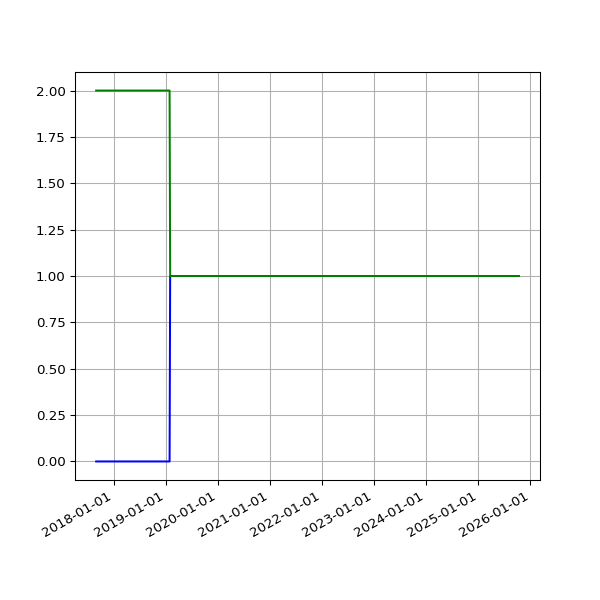

The file beside this chart, header and first rows:
date, 2.02, 2.03
2017-08-31 05:58:09 +0100, 2, 
2017-09-01 05:46:33 +0100, 2, 
2017-09-02 05:47:13 +0100, 2, 
2017-09-03 05:46:09 +0100, 2, 
2017-09-04 05:43:33 +0100, 2, 
2017-09-05 05:44:36 +0100, 2, 
2017-09-06 05:45:45 +0100, 2, 
2017-09-07 05:45:26 +0100, 2, 
2017-09-08 05:43:55 +0100, 2, 
2017-09-09 05:58:56 +0100, 2, 
2017-09-10 06:06:28 +0100, 2, 
2017-09-12 06:00:22 +0100, 2, 
2017-09-13 06:03:49 +0100, 2, 
2017-09-14 06:07:11 +0100, 2, 
2017-09-15 06:08:14 +0100, 2, 
2017-09-16 06:03:38 +0100, 2, 
2017-09-17 06:06:52 +0100, 2, 
2017-09-18 06:05:33 +0100, 2, 
2017-09-19 06:06:18 +0100, 2, 
2017-09-20 06:07:26 +0100, 2, 
2017-09-21 06:07:17 +0100, 2, 
2017-09-22 06:10:41 +0100, 2, 
2017-09-23 06:09:58 +0100, 2, 
2017-09-24 06:05:40 +0100, 2, 
2017-09-25 06:04:02 +0100, 2, 
2017-09-26 06:05:00 +0100, 2, 
2017-09-27 06:04:44 +0100, 2, 
2017-09-28 06:06:47 +0100, 2, 
2017-09-29 06:34:56 +0100, 2, 
2017-09-30 06:31:17 +0100, 2, 
2017-10-01 06:20:22 +0100, 2, 
2017-10-02 06:56:19 +0100, 2, 
2017-10-03 06:50:29 +0100, 2, 
2017-10-04 06:34:24 +0100, 2, 
2017-10-05 06:23:34 +0100, 2, 
2017-10-06 06:14:22 +0100, 2, 
2017-10-08 06:10:11 +0100, 2, 
2017-10-10 06:19:06 +0100, 2, 
2017-10-11 06:19:52 +0100, 2, 
2017-10-13 06:03:34 +0100, 2, 
2017-10-14 06:21:09 +0100, 2, 
2017-10-15 06:13:21 +0100, 2, 
2017-10-16 06:08:39 +0100, 2, 
2017-10-17 06:30:11 +0100, 2, 
2017-10-18 06:07:48 +0100, 2, 
2017-10-19 06:17:38 +0100, 2, 
2017-10-20 06:40:17 +0100, 2, 
2017-10-21 06:14:54 +0100, 2, 
2017-10-22 06:11:47 +0100, 2, 
2017-10-23 06:09:58 +0100, 2, 
2017-10-24 06:12:38 +0100, 2, 
2017-10-27 06:06:09 +0100, 2, 
2017-10-28 08:56:43 +0100, 2, 
2017-10-30 06:19:42 +0000, 2, 
2017-10-31 06:10:27 +0000, 2, 
2017-11-01 06:12:32 +0000, 2, 
2017-11-07 06:07:43 +0000, 2, 
2017-11-10 06:15:34 +0000, 2, 
2017-11-11 06:09:17 +0000, 2, 
2017-11-12 06:07:18 +0000, 2, 
... 1,958 more rows
